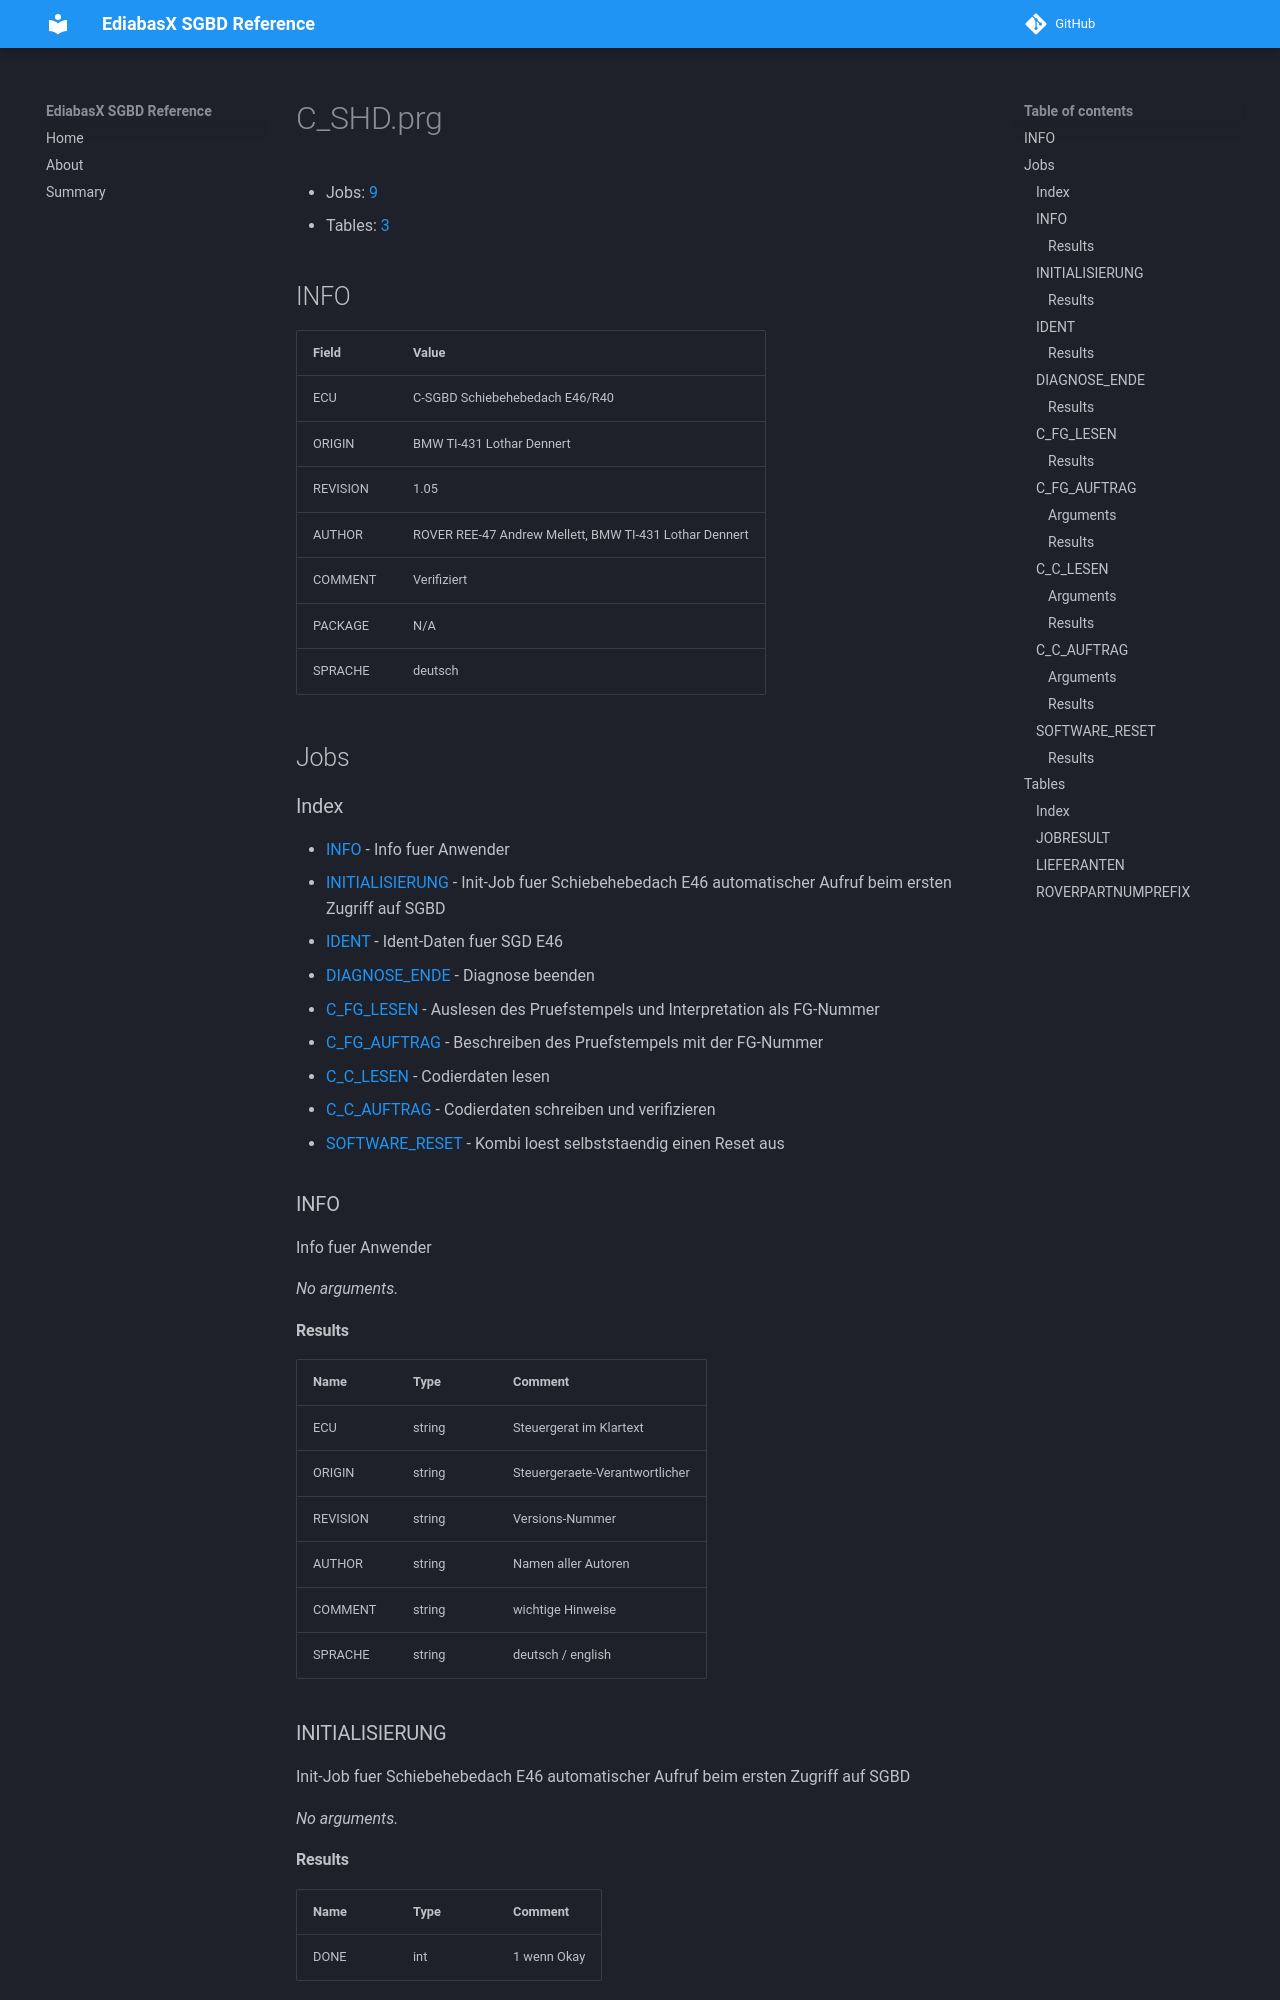

repository: emdzej/ediabasx-docs-sgbd · page: sgbd/C_SHD/index.html · generator: mkdocs

# C_SHD.prg

- Jobs: [9](#jobs)
- Tables: [3](#tables)

## INFO

| Field | Value |
| --- | --- |
| ECU | C-SGBD Schiebehebedach E46/R40 |
| ORIGIN | BMW TI-431 Lothar Dennert |
| REVISION | 1.05 |
| AUTHOR | ROVER REE-47 Andrew Mellett, BMW TI-431 Lothar Dennert |
| COMMENT | Verifiziert |
| PACKAGE | N/A |
| SPRACHE | deutsch |

## Jobs

### Index

- [INFO](#job-info) - Info fuer Anwender
- [INITIALISIERUNG](#job-initialisierung) - Init-Job fuer Schiebehebedach E46 automatischer Aufruf beim ersten Zugriff auf SGBD
- [IDENT](#job-ident) - Ident-Daten fuer SGD E46
- [DIAGNOSE_ENDE](#job-diagnose-ende) - Diagnose beenden
- [C_FG_LESEN](#job-c-fg-lesen) - Auslesen des Pruefstempels und Interpretation als FG-Nummer
- [C_FG_AUFTRAG](#job-c-fg-auftrag) - Beschreiben des Pruefstempels mit der FG-Nummer
- [C_C_LESEN](#job-c-c-lesen) - Codierdaten lesen
- [C_C_AUFTRAG](#job-c-c-auftrag) - Codierdaten schreiben und verifizieren
- [SOFTWARE_RESET](#job-software-reset) - Kombi loest selbststaendig einen Reset aus

<a id="job-info"></a>
### INFO

Info fuer Anwender

_No arguments._
